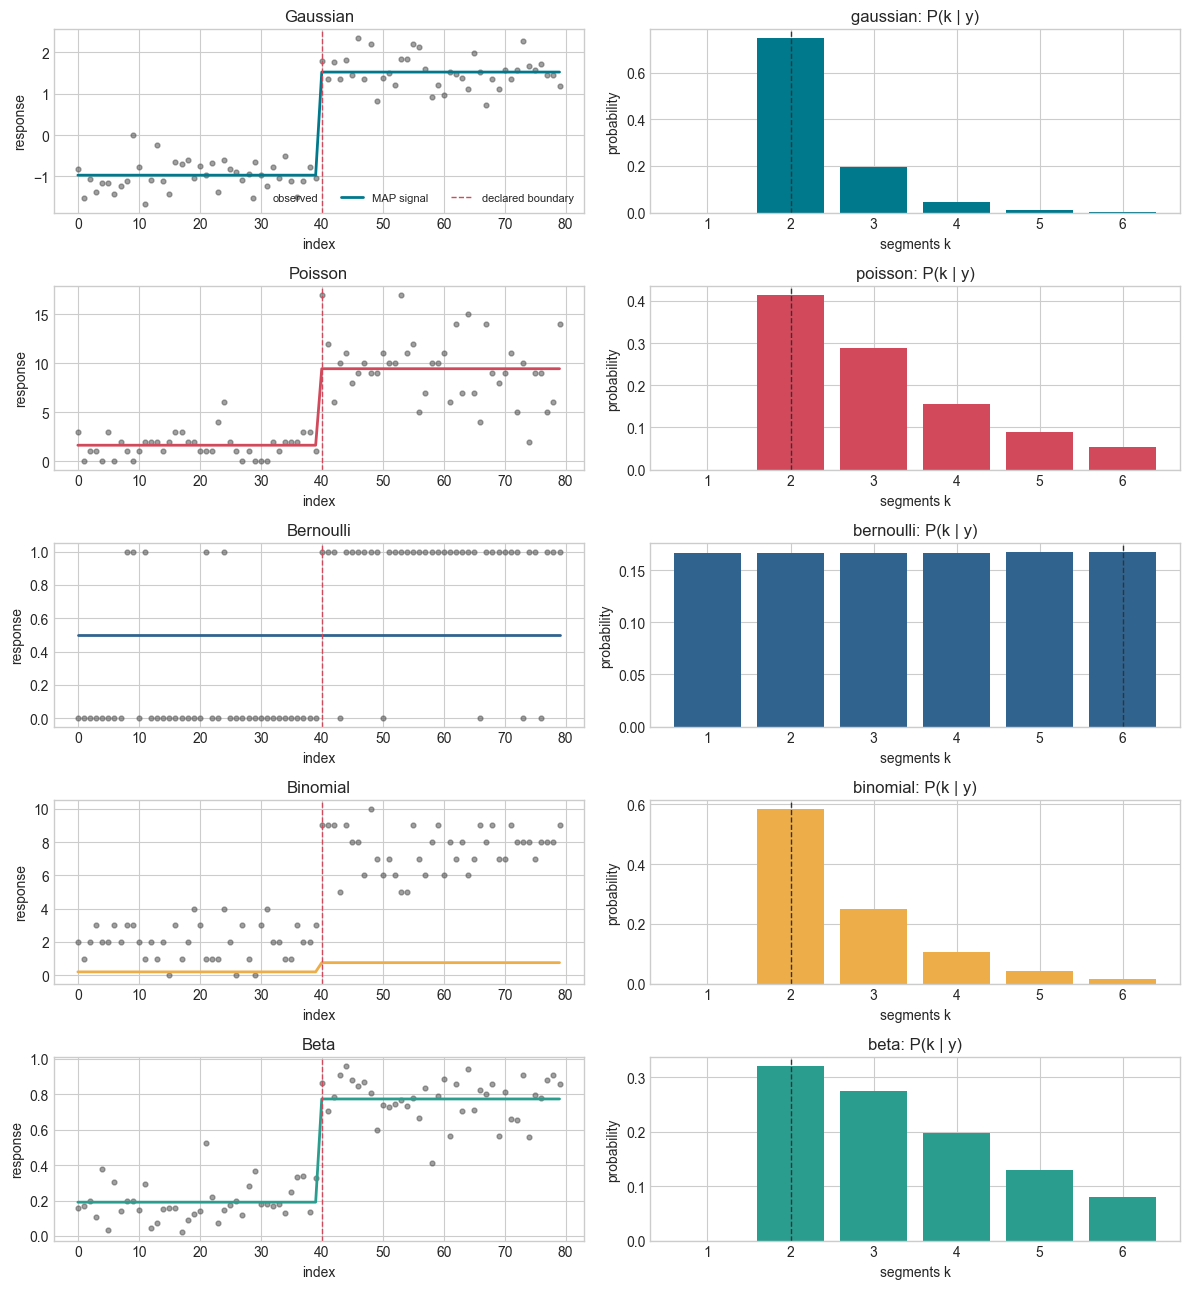

Data behind this chart, as committed beside it:
family, k_map, boundaries, closest_boundary_error, log_evidence, posterior_entropy, fit_ms
gaussian, 2, [0, 40, 80], 0, -46.68, 0.7336, 49.75
poisson, 2, [0, 40, 80], 0, -178.7, 1.384, 46.66
bernoulli, 6, [0, 42, 43, 45, 65, 67, 80], 2, -55.45, 1.792, 47.55
binomial, 2, [0, 40, 80], 0, -137.2, 1.102, 46.96
beta, 2, [0, 40, 80], 0, -187.1, 1.505, 46.57
